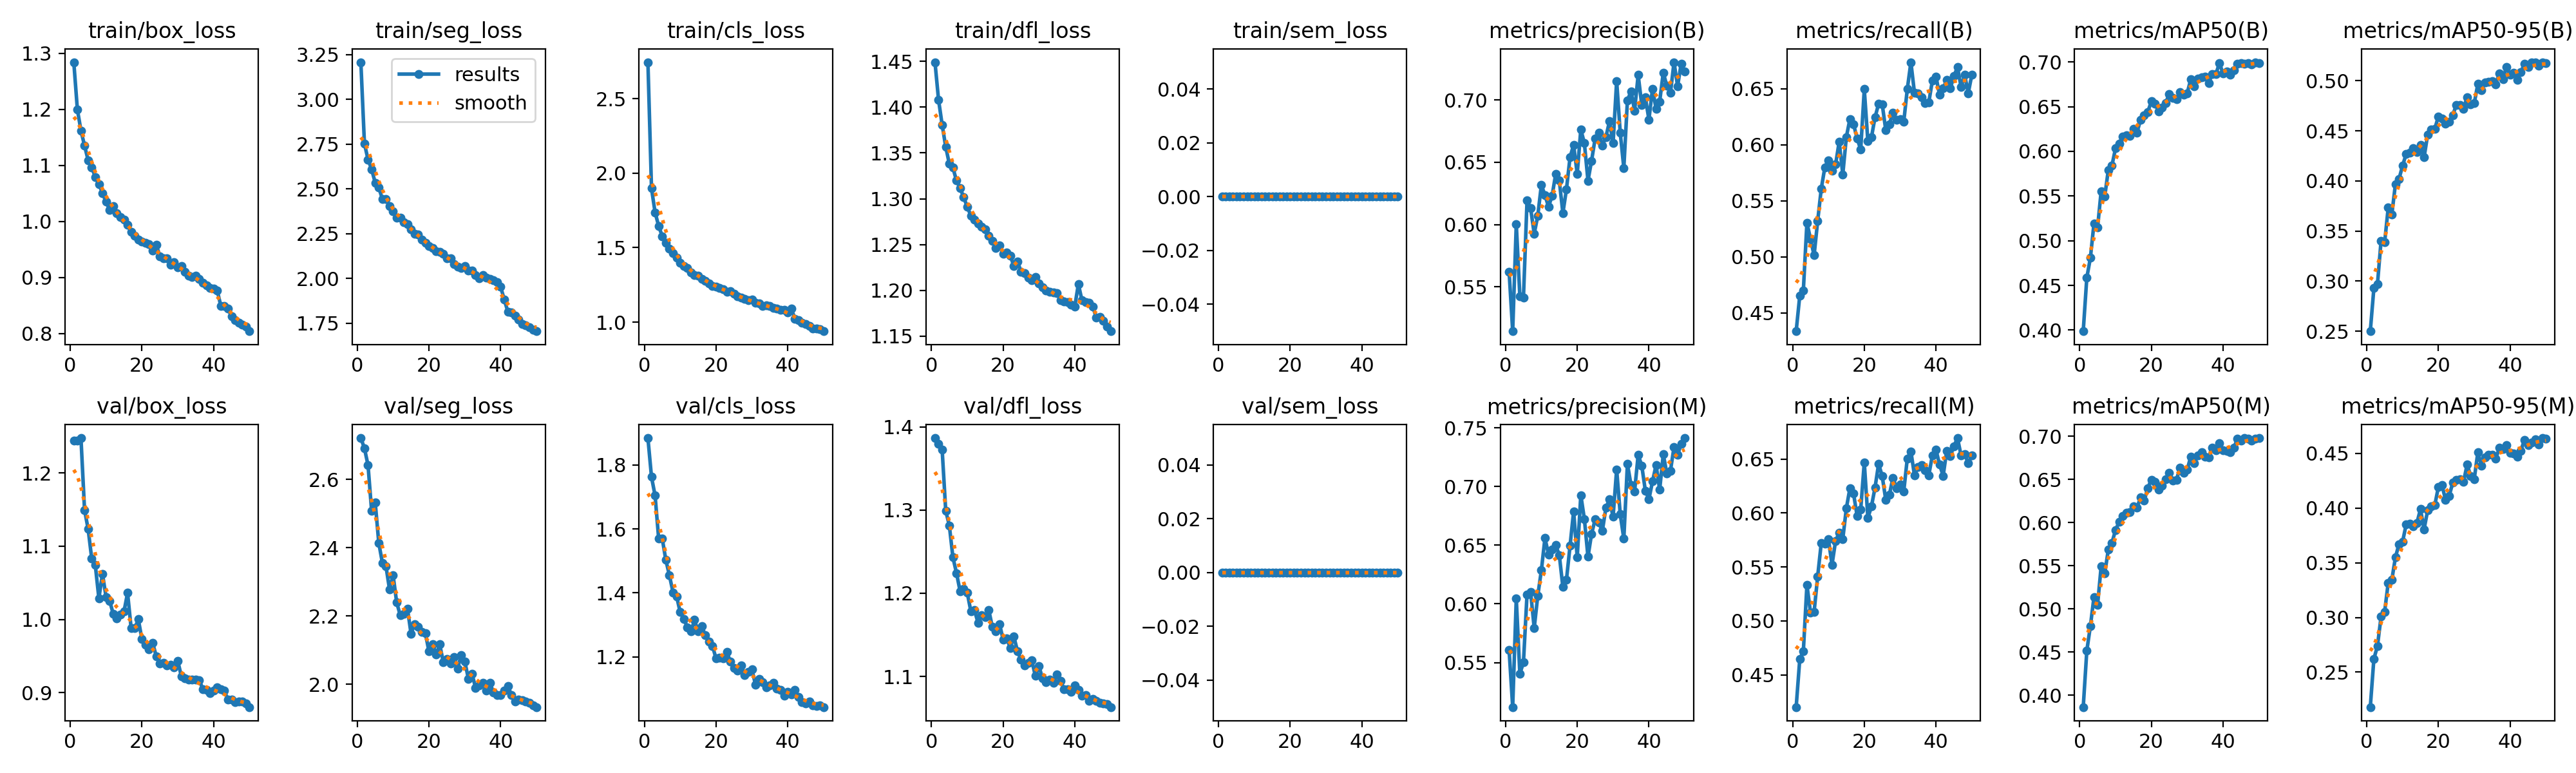

The table this chart was drawn from, first rows:
epoch, time, train/box_loss, train/seg_loss, train/cls_loss, train/dfl_loss, train/sem_loss, metrics/precision(B), metrics/recall(B), metrics/mAP50(B), metrics/mAP50-95(B), metrics/precision(M), metrics/recall(M), metrics/mAP50(M), metrics/mAP50-95(M), val/box_loss, val/seg_loss, val/cls_loss, val/dfl_loss, val/sem_loss, lr/pg0, lr/pg1, lr/pg2
1, 307.3, 1.284, 3.208, 2.745, 1.449, 0, 0.562, 0.4336, 0.3988, 0.25, 0.5605, 0.4201, 0.3864, 0.2181, 1.244, 2.721, 1.884, 1.387, 0, 0.0002218, 0.0002218, 0.0002218
2, 595.5, 1.2, 2.753, 1.898, 1.408, 0, 0.5144, 0.4652, 0.4587, 0.2929, 0.5121, 0.4644, 0.4517, 0.2621, 1.244, 2.691, 1.763, 1.379, 0, 0.0004354, 0.0004354, 0.0004354
3, 897.8, 1.162, 2.665, 1.736, 1.381, 0, 0.6004, 0.4698, 0.4809, 0.297, 0.6046, 0.4718, 0.4803, 0.274, 1.248, 2.641, 1.705, 1.373, 0, 0.0006401, 0.0006401, 0.0006401
4, 1206, 1.135, 2.61, 1.646, 1.357, 0, 0.5426, 0.5305, 0.5195, 0.3399, 0.5404, 0.5334, 0.514, 0.3006, 1.149, 2.507, 1.569, 1.299, 0, 0.0006274, 0.0006274, 0.0006274
5, 1514, 1.109, 2.535, 1.577, 1.338, 0, 0.5412, 0.5158, 0.5146, 0.3386, 0.5501, 0.5078, 0.5048, 0.3053, 1.123, 2.533, 1.57, 1.282, 0, 0.0006142, 0.0006142, 0.0006142
6, 1823, 1.097, 2.507, 1.532, 1.334, 0, 0.6193, 0.5013, 0.5555, 0.3733, 0.6082, 0.5083, 0.5492, 0.3317, 1.083, 2.414, 1.503, 1.243, 0, 0.000601, 0.000601, 0.000601
7, 2136, 1.079, 2.444, 1.494, 1.32, 0, 0.613, 0.532, 0.5495, 0.3663, 0.6102, 0.5414, 0.541, 0.3342, 1.074, 2.356, 1.455, 1.224, 0, 0.0005878, 0.0005878, 0.0005878
8, 2447, 1.067, 2.442, 1.463, 1.312, 0, 0.5926, 0.5608, 0.5793, 0.3966, 0.5793, 0.5722, 0.569, 0.3548, 1.029, 2.346, 1.402, 1.203, 0, 0.0005746, 0.0005746, 0.0005746
9, 2760, 1.051, 2.403, 1.431, 1.302, 0, 0.6071, 0.5798, 0.5839, 0.4018, 0.6071, 0.5718, 0.5765, 0.367, 1.062, 2.278, 1.389, 1.205, 0, 0.0005613, 0.0005613, 0.0005613
10, 3078, 1.035, 2.374, 1.399, 1.291, 0, 0.6318, 0.5862, 0.6033, 0.4152, 0.6286, 0.5755, 0.5913, 0.3691, 1.031, 2.319, 1.34, 1.201, 0, 0.0005481, 0.0005481, 0.0005481
11, 3392, 1.02, 2.338, 1.375, 1.282, 0, 0.6235, 0.5771, 0.6086, 0.4269, 0.656, 0.5521, 0.6007, 0.3848, 1.025, 2.239, 1.319, 1.178, 0, 0.0005349, 0.0005349, 0.0005349
12, 3704, 1.027, 2.338, 1.364, 1.277, 0, 0.6143, 0.5824, 0.6168, 0.4284, 0.6421, 0.5742, 0.608, 0.3855, 1.008, 2.202, 1.293, 1.18, 0, 0.0005217, 0.0005217, 0.0005217
13, 4015, 1.015, 2.313, 1.334, 1.273, 0, 0.6231, 0.6028, 0.6182, 0.4329, 0.6464, 0.5816, 0.6112, 0.3834, 1.001, 2.205, 1.279, 1.165, 0, 0.0005085, 0.0005085, 0.0005085
14, 4327, 1.008, 2.301, 1.318, 1.269, 0, 0.6406, 0.5735, 0.6171, 0.4289, 0.65, 0.5758, 0.6126, 0.3863, 1.006, 2.222, 1.316, 1.173, 0, 0.0004953, 0.0004953, 0.0004953
15, 4635, 1.003, 2.275, 1.311, 1.267, 0, 0.6352, 0.6069, 0.6249, 0.436, 0.6416, 0.6043, 0.6192, 0.3989, 1.011, 2.148, 1.28, 1.171, 0, 0.0004821, 0.0004821, 0.0004821
16, 4946, 0.9939, 2.249, 1.29, 1.259, 0, 0.6092, 0.623, 0.6211, 0.4235, 0.6143, 0.6231, 0.6173, 0.3806, 1.036, 2.176, 1.296, 1.18, 0, 0.0004689, 0.0004689, 0.0004689
17, 5258, 0.9819, 2.244, 1.279, 1.254, 0, 0.6284, 0.6181, 0.6355, 0.4462, 0.6205, 0.6179, 0.6293, 0.3979, 0.9879, 2.168, 1.268, 1.159, 0, 0.0004557, 0.0004557, 0.0004557
18, 5567, 0.9748, 2.217, 1.26, 1.246, 0, 0.6541, 0.6058, 0.6405, 0.4514, 0.6495, 0.5973, 0.6254, 0.4018, 0.988, 2.153, 1.247, 1.154, 0, 0.0004425, 0.0004425, 0.0004425
19, 5884, 0.9677, 2.199, 1.245, 1.249, 0, 0.6639, 0.5955, 0.644, 0.4522, 0.6789, 0.6031, 0.6401, 0.4027, 1, 2.149, 1.235, 1.163, 0, 0.0004293, 0.0004293, 0.0004293
20, 6199, 0.9646, 2.181, 1.238, 1.24, 0, 0.6406, 0.6495, 0.656, 0.4645, 0.6396, 0.6469, 0.6499, 0.4193, 0.9732, 2.096, 1.194, 1.144, 0, 0.0004161, 0.0004161, 0.0004161
21, 6510, 0.9621, 2.17, 1.23, 1.241, 0, 0.6763, 0.603, 0.653, 0.4626, 0.6927, 0.5954, 0.647, 0.4209, 0.9656, 2.118, 1.197, 1.146, 0, 0.0004029, 0.0004029, 0.0004029
22, 6821, 0.9591, 2.153, 1.22, 1.238, 0, 0.6652, 0.6067, 0.6449, 0.457, 0.6721, 0.6061, 0.6384, 0.4073, 0.9595, 2.087, 1.196, 1.134, 0, 0.0003897, 0.0003897, 0.0003897
23, 7143, 0.9482, 2.147, 1.206, 1.226, 0, 0.6351, 0.6244, 0.6487, 0.459, 0.64, 0.6235, 0.6428, 0.411, 0.9681, 2.117, 1.216, 1.148, 0, 0.0003765, 0.0003765, 0.0003765
24, 7453, 0.9586, 2.137, 1.206, 1.232, 0, 0.6511, 0.6365, 0.6543, 0.4657, 0.6596, 0.6456, 0.6503, 0.4231, 0.9498, 2.065, 1.184, 1.131, 0, 0.0003632, 0.0003632, 0.0003632
25, 7763, 0.9379, 2.113, 1.19, 1.22, 0, 0.6691, 0.6361, 0.6642, 0.4759, 0.672, 0.6341, 0.6578, 0.4255, 0.9402, 2.074, 1.166, 1.12, 0, 0.00035, 0.00035, 0.00035
26, 8076, 0.9346, 2.111, 1.171, 1.219, 0, 0.6737, 0.6129, 0.6601, 0.4761, 0.6694, 0.612, 0.6491, 0.4265, 0.9412, 2.062, 1.157, 1.113, 0, 0.0003368, 0.0003368, 0.0003368
27, 8386, 0.9343, 2.08, 1.163, 1.214, 0, 0.6631, 0.6183, 0.658, 0.4721, 0.662, 0.6168, 0.6497, 0.4237, 0.9374, 2.08, 1.172, 1.116, 0, 0.0003236, 0.0003236, 0.0003236
28, 8706, 0.9229, 2.065, 1.154, 1.211, 0, 0.6703, 0.6286, 0.666, 0.4837, 0.6818, 0.6327, 0.6635, 0.4397, 0.9377, 2.046, 1.143, 1.119, 0, 0.0003104, 0.0003104, 0.0003104
29, 9022, 0.9277, 2.058, 1.146, 1.215, 0, 0.6828, 0.6222, 0.6634, 0.4767, 0.689, 0.623, 0.6577, 0.4295, 0.9346, 2.086, 1.153, 1.101, 0, 0.0002972, 0.0002972, 0.0002972
30, 9334, 0.9183, 2.068, 1.151, 1.207, 0, 0.6652, 0.6228, 0.6651, 0.4775, 0.674, 0.6264, 0.6613, 0.4265, 0.9436, 2.067, 1.161, 1.112, 0, 0.000284, 0.000284, 0.000284
31, 9646, 0.9199, 2.045, 1.13, 1.204, 0, 0.7153, 0.6202, 0.6808, 0.497, 0.7146, 0.6197, 0.6768, 0.451, 0.9225, 2.015, 1.113, 1.097, 0, 0.0002708, 0.0002708, 0.0002708
32, 9956, 0.9105, 2.044, 1.124, 1.2, 0, 0.6735, 0.6496, 0.6729, 0.4905, 0.6764, 0.6506, 0.6692, 0.4385, 0.9194, 2.031, 1.13, 1.093, 0, 0.0002576, 0.0002576, 0.0002576
33, 10267, 0.9032, 2.017, 1.107, 1.199, 0, 0.6453, 0.6736, 0.6812, 0.4987, 0.6554, 0.6572, 0.6781, 0.4461, 0.9183, 1.989, 1.12, 1.097, 0, 0.0002444, 0.0002444, 0.0002444
34, 10578, 0.9014, 2.001, 1.113, 1.198, 0, 0.6995, 0.6462, 0.6826, 0.4987, 0.7193, 0.6348, 0.6819, 0.4486, 0.9179, 1.996, 1.105, 1.093, 0, 0.0002312, 0.0002312, 0.0002312
35, 10887, 0.903, 2.018, 1.107, 1.197, 0, 0.7069, 0.6458, 0.6838, 0.4998, 0.7013, 0.6426, 0.6765, 0.4483, 0.9179, 2.005, 1.111, 1.102, 0, 0.000218, 0.000218, 0.000218
36, 11261, 0.8973, 2.004, 1.094, 1.189, 0, 0.6915, 0.6421, 0.6766, 0.4967, 0.6958, 0.6444, 0.6755, 0.4451, 0.9174, 1.981, 1.118, 1.094, 0, 0.0002048, 0.0002048, 0.0002048
37, 11588, 0.89, 1.996, 1.09, 1.188, 0, 0.72, 0.637, 0.6865, 0.5077, 0.7269, 0.6395, 0.6865, 0.4548, 0.9047, 2.004, 1.101, 1.084, 0, 0.0001916, 0.0001916, 0.0001916
38, 11896, 0.8864, 1.989, 1.082, 1.187, 0, 0.6962, 0.6379, 0.6864, 0.5016, 0.7177, 0.6351, 0.6836, 0.4538, 0.9037, 1.975, 1.096, 1.084, 0, 0.0001784, 0.0001784, 0.0001784
39, 12214, 0.8815, 1.98, 1.085, 1.184, 0, 0.702, 0.6573, 0.6988, 0.5139, 0.6965, 0.6535, 0.6918, 0.4574, 0.8998, 1.969, 1.078, 1.081, 0, 0.0001651, 0.0001651, 0.0001651
40, 12554, 0.8805, 1.952, 1.064, 1.183, 0, 0.6842, 0.6609, 0.6868, 0.506, 0.6891, 0.6586, 0.6838, 0.4507, 0.9033, 1.967, 1.091, 1.089, 0, 0.0001519, 0.0001519, 0.0001519
41, 12919, 0.877, 1.881, 1.091, 1.207, 0, 0.709, 0.6444, 0.6894, 0.5077, 0.7042, 0.6448, 0.6829, 0.4497, 0.9075, 1.982, 1.083, 1.084, 0, 0.0001387, 0.0001387, 0.0001387
42, 13248, 0.8496, 1.815, 1.023, 1.189, 0, 0.6928, 0.6503, 0.6854, 0.5007, 0.7184, 0.6345, 0.6816, 0.447, 0.9049, 1.995, 1.097, 1.077, 0, 0.0001255, 0.0001255, 0.0001255
43, 13599, 0.8492, 1.809, 1.015, 1.187, 0, 0.6987, 0.6579, 0.6907, 0.5086, 0.6973, 0.6577, 0.6867, 0.4523, 0.9026, 1.969, 1.075, 1.077, 0, 0.0001123, 0.0001123, 0.0001123
44, 13932, 0.8445, 1.793, 0.9973, 1.187, 0, 0.7219, 0.6503, 0.6979, 0.5171, 0.7274, 0.653, 0.6969, 0.4624, 0.8904, 1.949, 1.058, 1.07, 0, 9.91162e-05, 9.91162e-05, 9.91162e-05
45, 14289, 0.8306, 1.772, 0.9883, 1.183, 0, 0.7113, 0.661, 0.6986, 0.5136, 0.7111, 0.6618, 0.6948, 0.4573, 0.8909, 1.955, 1.055, 1.073, 0, 8.59096e-05, 8.59096e-05, 8.59096e-05
46, 14711, 0.8243, 1.745, 0.9743, 1.17, 0, 0.7055, 0.6693, 0.6979, 0.5186, 0.7132, 0.6694, 0.6979, 0.4598, 0.8873, 1.953, 1.06, 1.071, 0, 7.2703e-05, 7.2703e-05, 7.2703e-05
47, 15127, 0.8196, 1.738, 0.958, 1.171, 0, 0.7303, 0.6513, 0.6985, 0.5184, 0.7336, 0.6532, 0.6974, 0.4628, 0.8878, 1.95, 1.048, 1.068, 0, 5.94964e-05, 5.94964e-05, 5.94964e-05
48, 15496, 0.8163, 1.729, 0.9579, 1.167, 0, 0.711, 0.6622, 0.6976, 0.515, 0.7271, 0.6542, 0.695, 0.4583, 0.8878, 1.946, 1.047, 1.067, 0, 4.62898e-05, 4.62898e-05, 4.62898e-05
49, 15832, 0.8123, 1.711, 0.9528, 1.161, 0, 0.7292, 0.646, 0.6997, 0.518, 0.7362, 0.6463, 0.6974, 0.4639, 0.8856, 1.938, 1.048, 1.067, 0, 3.30832e-05, 3.30832e-05, 3.30832e-05
50, 16157, 0.8041, 1.705, 0.9393, 1.155, 0, 0.7229, 0.6624, 0.6988, 0.5174, 0.7412, 0.6531, 0.698, 0.4636, 0.8804, 1.933, 1.043, 1.063, 0, 1.98766e-05, 1.98766e-05, 1.98766e-05
